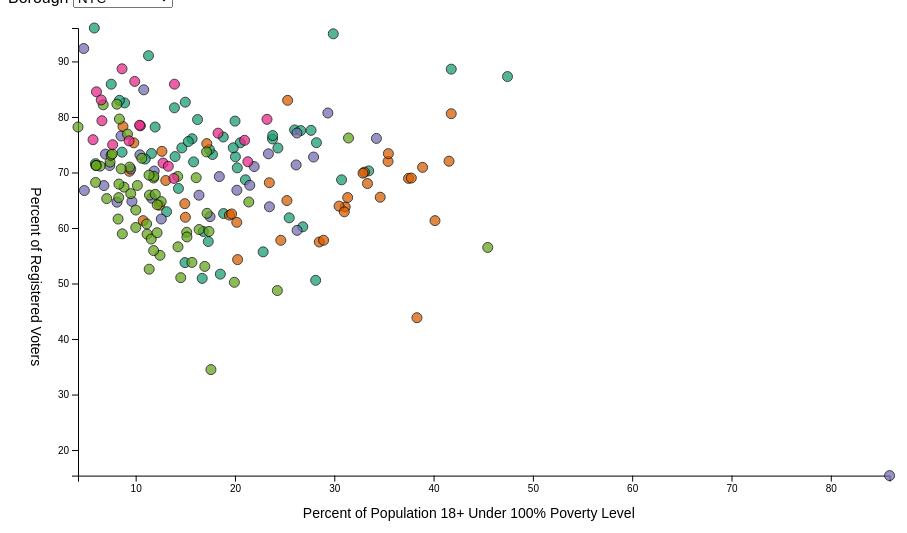
D3 v5 page, settled after 360 driven frames (6 s of simulated time); the page loaded 1 data file(s).


// ── main.js
/* CONSTANTS AND GLOBALS */
const width = window.innerWidth * 0.9,
  height = window.innerHeight * 0.7,
  margin = { top: 20, bottom: 70, left: 70, right: 40 },
  radius = 5;

// these variables allow us to access anything we manipulate in init() but need access to in draw().
// All these variables are empty before we assign something to them.
let svg;
let xScale;
let yScale;

/* APPLICATION STATE */
let state = {
  data: [],
  selectedBoro: "NYC" // + YOUR FILTER SELECTION
};

/* LOAD DATA */
d3.csv("../data/Data73200_Tutorial3.csv", d3.autoType).then(raw_data => {
  // + SET YOUR DATA PATH
  console.log("raw_data", raw_data);
  state.data = raw_data;
  init();
});

/* INITIALIZING FUNCTION */
// this will be run *one time* when the data finishes loading in 
function init() {
  // + SCALES
  xScale = d3
    .scaleLinear()
    .domain(d3.extent(state.data, d => d["Percent Population Over 18 Under 100% Poverty Level"]))
    .range([margin.left, width - margin.right]);

  yScale = d3
    .scaleLinear()
    .domain(d3.extent(state.data, d => d["Percent Registered Voters"]))
    .range([height - margin.bottom, margin.top]);


  // + AXES
  const xAxis = d3.axisBottom(xScale);
  const yAxis = d3.axisLeft(yScale);

  // + UI ELEMENT SETUP

  const selectElement = d3.select("#dropdown").on("change", function() {
    // `this` === the selectElement
    // 'this.value' holds the dropdown value a user just selected

    state.selectedBoro = this.value
    console.log("new value is", this.value);
    draw(); // re-draw the graph based on this new selection
  });

  // add in dropdown options from the unique values in the data
  selectElement
    .selectAll("option")
    .data(["NYC", "Brooklyn", "Bronx", "Manhattan", "Queens", "Staten Island"]) // + ADD UNIQUE VALUES
    .join("option")
    .attr("value", d => d)
    .text(d => d);

  // + CREATE SVG ELEMENT
  svg = d3
    .select("#d3-container")
    .append("svg")
    .attr("width", width)
    .attr("height", height);

  // + CALL AXES
  svg
    .append("g")
    .attr("class", "axis x-axis")
    .attr("transform", `translate(0,${height - margin.bottom})`)
    .call(xAxis)
    .append("text")
    .attr("class", "axis-label")
    .attr("x", "50%")
    .attr("dy", "3em")
    .text("Percent of Population 18+ Under 100% Poverty Level");

  svg
    .append("g")
    .attr("class", "axis y-axis")
    .attr("transform", `translate(${margin.left},0)`)
    .call(yAxis)
    .append("text")
    .attr("class", "axis-label")
    .attr("y", "50%")
    .attr("dx", "-3em")
    .attr("writing-mode", "vertical-rl")
    //.attr("transform", "rotate(180deg)") // Figure out how to rotate axis label
    .text("Percent of Registered Voters");

  draw(); // calls the draw function
}

/* DRAW FUNCTION */
 // we call this everytime there is an update to the data/state
function draw() {
  
  // + FILTER DATA BASED ON STATE
  let filteredData = state.data;

  if (state.selectedBoro !== "NYC") {
    filteredData = state.data.filter(d => d["Boro"] === state.selectedBoro);
  }

   const dot = svg
     .selectAll("circle")
     .data(filteredData, d => d["NTA"]) // Why does it have to be d.name? 
     .join(
       enter => 
        enter
          .append("circle")
          .attr("class", "dot") // Note: this is important so we can identify it in future updates
          .attr("stroke", "black")
          .attr("opacity", 0.75)
          .attr("fill", d => {
            if (d["Boro"] === "Brooklyn") return "#1b9e77";
            else if (d["Boro"] === "Bronx") return "#d95f02";
            else if (d["Boro"] === "Manhattan") return "#7570b3";
            else if (d["Boro"] === "Staten Island") return "#e7298a";
            else return "#66a61e";

          })
          .attr("r", radius)
          .attr("cy", margin.top)
          .attr("cx", d => xScale(d["Percent Population Over 18 Under 100% Poverty Level"]))//margin.left) // initial value - to be transitioned
          .call(enter =>
            enter
              .transition() // initialize transition
              .delay((d,i) => i*5) // delay on each element
              .duration(500) // duration 500ms
              .attr("cy", d => yScale(d["Percent Registered Voters"]))
          ), // + HANDLE ENTER SELECTION
       update => 
        update.call(update =>
        // update selections -- all data elements that match with a `.dot` element
          update
            .transition()
            .duration(250)
            .attr("stroke", "black")
          
      ), // + HANDLE UPDATE SELECTION
       exit => 
        exit.call(exit =>
        // exit selections -- all the `.dot` element that no longer match to HTML elements
         exit
           .transition()
           .delay((d,i) => i*5)
           .duration(500)
           .attr("cy", height - margin.bottom)
           .remove()
      ) // + HANDLE EXIT SELECTION
     );
}


### data: ../data/Data73200_Tutorial3.csv
?Boro, NTA, NTA Name, Total Population, Males Over 18, Females Over 18, Total Population Over 18, Total Population Over 18 Poverty Status, Total Population Over 18 Under 100% Pove…, Total Population Over 18 Under 200% Pove…, Total Registered Voters, Total Female Registered Voters, Total Male Registered Voters, Percent Registered Voters, Percent Female Registered Voters, Percent Male Registered Voters, Percent Population Over 18 Under 100% Po…, Percent Population Over 18 Under 200% Po…
Brooklyn, BK09, Brooklyn Heights-Cobble Hill, 24168, 9653, 10889, 20542, 18758, 1667, 2704, 16953, 9259, 7652, 82.53, 85.03, 79.27, 8.887, 14.42
Brooklyn, BK17, Sheepshead Bay-Gerritsen Beach-Manhattan…, 65631, 25186, 28397, 53583, 53149, 7605, 16176, 35968, 20134, 15794, 67.13, 70.9, 62.71, 14.31, 30.44
Brooklyn, BK19, Brighton Beach, 34431, 12416, 15385, 27801, 27488, 7375, 12740, 16739, 9308, 7399, 60.21, 60.5, 59.59, 26.83, 46.35
Brooklyn, BK21, Seagate-Coney Island, 32259, 10481, 13824, 24305, 23538, 7878, 14372, 17083, 10204, 6846, 70.29, 73.81, 65.32, 33.47, 61.06
Brooklyn, BK23, West Brighton, 16774, 6777, 8239, 15016, 15016, 2200, 5210, 11176, 6301, 4864, 74.43, 76.48, 71.77, 14.65, 34.7
Brooklyn, BK25, Homecrest, 45007, 15484, 17143, 32627, 32600, 5482, 12180, 19368, 10238, 9103, 59.36, 59.72, 58.79, 16.82, 37.36
Brooklyn, BK26, Gravesend, 30587, 11079, 13106, 24185, 24185, 4560, 10165, 15140, 8604, 6509, 62.6, 65.65, 58.75, 18.85, 42.03
Brooklyn, BK27, Bath Beach, 33020, 12243, 13146, 25389, 25186, 3769, 8444, 13650, 7451, 6179, 53.76, 56.68, 50.47, 14.96, 33.53
Brooklyn, BK28, Bensonhurst West, 90847, 35304, 36556, 71860, 71575, 11953, 29176, 36594, 20097, 16426, 50.92, 54.98, 46.53, 16.7, 40.76
Brooklyn, BK29, Bensonhurst East, 65502, 24631, 27207, 51838, 51816, 9600, 20111, 26795, 14812, 11933, 51.69, 54.44, 48.45, 18.53, 38.81
Brooklyn, BK30, Dyker Heights, 43888, 16898, 17927, 34825, 34686, 6004, 13661, 20046, 11041, 8974, 57.56, 61.59, 53.11, 17.31, 39.38
Brooklyn, BK31, Bay Ridge, 79187, 30885, 33223, 64108, 63923, 8929, 17515, 46712, 25561, 21069, 72.86, 76.94, 68.22, 13.97, 27.4
Brooklyn, BK32, Sunset Park West, 54667, 22316, 20285, 42601, 40449, 9237, 19129, 23728, 12850, 10809, 55.7, 63.35, 48.44, 22.84, 47.29
Brooklyn, BK33, Carroll Gardens-Columbia Street-Red Hook, 43766, 15691, 18340, 34031, 33600, 4671, 8308, 27785, 15481, 12243, 81.65, 84.41, 78.03, 13.9, 24.73
Brooklyn, BK34, Sunset Park East, 66348, 24048, 25100, 49148, 49148, 13824, 27852, 24855, 13745, 11053, 50.57, 54.76, 45.96, 28.13, 56.67
Brooklyn, BK35, Stuyvesant Heights, 69260, 25236, 29981, 55217, 55107, 13107, 22221, 41983, 24140, 17749, 76.03, 80.52, 70.33, 23.78, 40.32
Brooklyn, BK37, Park Slope-Gowanus, 74731, 27852, 31460, 59312, 59177, 4949, 9166, 49221, 26984, 22150, 82.99, 85.77, 79.53, 8.363, 15.49
Brooklyn, BK38, DUMBO-Vinegar Hill-Downtown Brooklyn-Boe…, 45607, 17242, 19779, 37021, 36541, 7311, 11370, 29339, 16058, 13212, 79.25, 81.19, 76.63, 20.01, 31.12
Brooklyn, BK40, Windsor Terrace, 22832, 8053, 9535, 17588, 17573, 1325, 2818, 15108, 8314, 6762, 85.9, 87.19, 83.97, 7.54, 16.04
Brooklyn, BK41, Kensington-Ocean Parkway, 35510, 13106, 12821, 25927, 25723, 4562, 10212, 18987, 10076, 8880, 73.23, 78.59, 67.76, 17.74, 39.7
Brooklyn, BK42, Flatbush, 106883, 37096, 44733, 81829, 81605, 14214, 31655, 60648, 34967, 25566, 74.12, 78.17, 68.92, 17.42, 38.79
Brooklyn, BK43, Midwood, 54637, 18244, 20882, 39126, 38893, 7796, 14524, 28490, 15404, 13039, 72.82, 73.77, 71.47, 20.04, 37.34
Brooklyn, BK44, Madison, 40958, 15648, 16443, 32091, 32082, 4207, 9284, 20195, 10978, 9189, 62.93, 66.76, 58.72, 13.11, 28.94
Brooklyn, BK45, Georgetown-Marine Park-Bergen Beach-Mill…, 47726, 17324, 18938, 36262, 36257, 2161, 6971, 25960, 14243, 11692, 71.59, 75.21, 67.49, 5.96, 19.23
Brooklyn, BK46, Ocean Parkway South, 20684, 6640, 7358, 13998, 13998, 2832, 5285, 9915, 5270, 4631, 70.83, 71.62, 69.74, 20.23, 37.76
Brooklyn, BK50, Canarsie, 88522, 28517, 39603, 68120, 67633, 7836, 17034, 50016, 30277, 19675, 73.42, 76.45, 68.99, 11.59, 25.19
Brooklyn, BK58, Flatlands, 72186, 24921, 30406, 55327, 55299, 4773, 12612, 40753, 24056, 16648, 73.66, 79.12, 66.8, 8.631, 22.81
Brooklyn, BK60, Prospect Lefferts Gardens-Wingate, 69111, 23771, 31000, 54771, 53521, 10075, 20100, 41835, 24708, 17032, 76.38, 79.7, 71.65, 18.82, 37.56
Brooklyn, BK61, Crown Heights North, 109987, 39047, 49133, 88180, 87364, 20793, 36730, 67588, 39833, 27617, 76.65, 81.07, 70.73, 23.8, 42.04
Brooklyn, BK63, Crown Heights South, 40451, 14632, 16733, 31365, 31047, 5040, 12109, 24944, 14318, 10561, 79.53, 85.57, 72.18, 16.23, 39
Brooklyn, BK64, Prospect Heights, 21237, 8424, 9249, 17673, 17673, 1996, 3506, 16088, 8996, 7060, 91.03, 97.26, 83.81, 11.29, 19.84
Brooklyn, BK68, Fort Greene, 32193, 11773, 14371, 26144, 24867, 5106, 8963, 19699, 11241, 8428, 75.35, 78.22, 71.59, 20.53, 36.04
Brooklyn, BK69, Clinton Hill, 38930, 14002, 17967, 31969, 30504, 4575, 7615, 26426, 14794, 11543, 82.66, 82.34, 82.44, 15, 24.96
Brooklyn, BK72, Williamsburg, 34373, 8788, 8796, 17584, 17398, 8254, 12500, 15346, 7903, 7430, 87.27, 89.85, 84.55, 47.44, 71.85
Brooklyn, BK73, North Side-South Side, 57036, 23341, 23285, 46626, 46623, 7312, 13687, 35467, 18513, 16860, 76.07, 79.51, 72.23, 15.68, 29.36
Brooklyn, BK75, Bedford, 77847, 24751, 29861, 54612, 54396, 15048, 25651, 42371, 23467, 18789, 77.59, 78.59, 75.91, 27.66, 47.16
Brooklyn, BK76, Greenpoint, 33918, 14845, 15419, 30264, 30264, 3318, 7053, 21916, 11506, 10352, 72.42, 74.62, 69.73, 10.96, 23.3
Brooklyn, BK77, Bushwick North, 57051, 23222, 21991, 45213, 45213, 11513, 20702, 27955, 14903, 12967, 61.83, 67.77, 55.84, 25.46, 45.79
Brooklyn, BK78, Bushwick South, 72925, 27595, 30465, 58060, 57778, 15026, 27609, 45092, 24755, 20207, 77.66, 81.26, 73.23, 26.01, 47.78
Brooklyn, BK79, Ocean Hill, 35818, 12092, 14192, 26284, 26258, 6387, 12303, 19558, 11468, 8052, 74.41, 80.81, 66.59, 24.32, 46.85
Brooklyn, BK81, Brownsville, 52174, 15306, 24961, 40267, 40252, 16817, 25871, 35680, 22127, 13506, 88.61, 88.65, 88.24, 41.78, 64.27
… [head cut at 6 KiB]